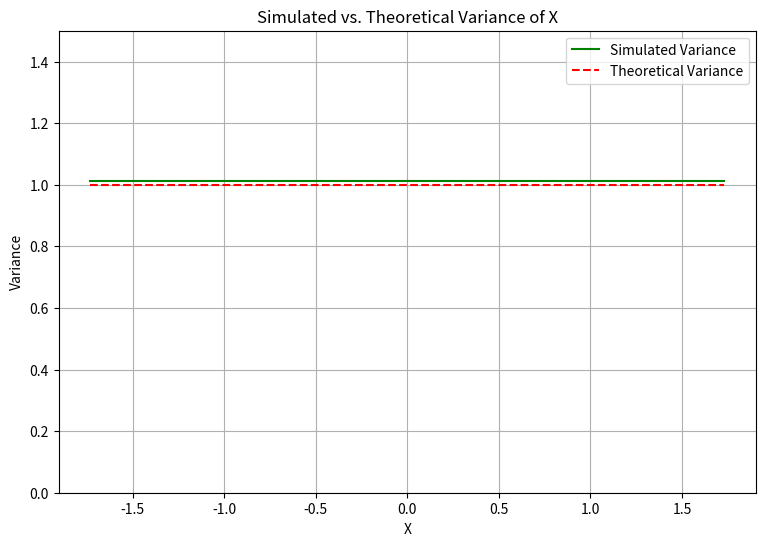

Python code for this plot: (Note: this script raises an exception after producing the figure.)
import numpy as np
import matplotlib.pyplot as plt

# Number of samples
samples = 10000

samples_sim = np.random.uniform(-np.sqrt(3), np.sqrt(3), size=samples)

sim_var = np.var(samples_sim)
theo_var = 1  

x_values = np.linspace(-np.sqrt(3), np.sqrt(3), num=1000)
simulated_variance = [sim_var if -np.sqrt(3) <= x <= np.sqrt(3) else 0 for x in x_values]
theoretical_variance = [theo_var if -np.sqrt(3) <= x <= np.sqrt(3) else 0 for x in x_values]

# Create the plot
plt.figure(figsize=(9, 6))
plt.plot(x_values, simulated_variance, label='Simulated Variance', color='g')
plt.plot(x_values, theoretical_variance, label='Theoretical Variance', linestyle='--', color='r')
plt.xlabel('X')
plt.ylabel('Variance')
plt.ylim(0, 1.5) 
plt.title('Simulated vs. Theoretical Variance of X')
plt.legend()
plt.grid(True)
plt.savefig('../figs/main.png')
plt.show()

print(f"Simulated Variance: {sim_var}")
print(f"Theoretical Variance: {theo_var}")

